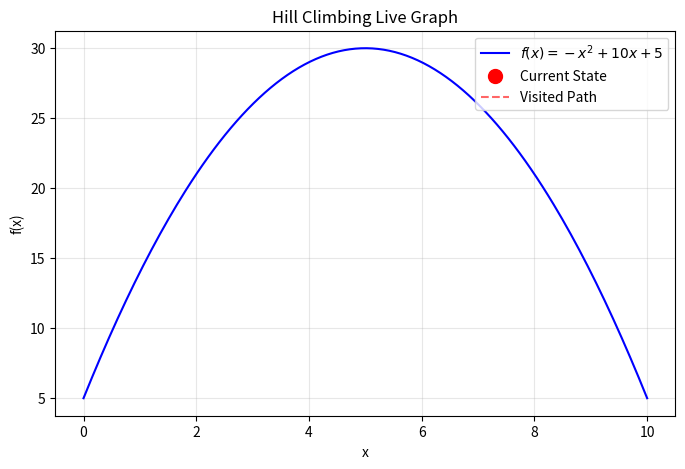

Python code for this plot:
from typing import List,Tuple
import matplotlib.pyplot as plt
import matplotlib.animation as animation
import numpy as np
def fnc(x: int) -> int:
    return -(x**2) + 10*x + 5
def cal_nxt_st(x: int) -> Tuple[int, int]:
    xlft = x - 1
    xrgt = x + 1
    flft = fnc(xlft)
    frgt = fnc(xrgt)
    if flft > frgt:
        return xlft, flft
    else:
        return xrgt, frgt
        
x = 2
crv: List[Tuple[int, int]] = []
while True:
    if x >10 or x < 0:
        break
    crv.append((x, fnc(x)))
    nxt_x, fnxt_x = cal_nxt_st(x)
    if fnxt_x < fnc(x):
        break
    x = nxt_x

fig, ax = plt.subplots(figsize=(8, 5))
x_vals = np.linspace(0, 10, 200)
ax.plot(x_vals, fnc(x_vals), 'b-', label=r'$f(x) = -x^2 + 10x + 5$')
ax.grid(True, alpha=0.3)
point, = ax.plot([], [], 'ro', markersize=10, label='Current State')
path_line, = ax.plot([], [], 'r--', alpha=0.6, label='Visited Path')
status_text = ax.text(0.05, 0.90, '', transform=ax.transAxes, fontsize=11,
                      bbox=dict(boxstyle="round", fc="w", ec="0.5"))
def init():
    point.set_data([], [])
    path_line.set_data([], [])
    status_text.set_text('')
    return point, path_line, status_text
def update(frame):
    xs = [s[0] for s in crv[:frame+1]]
    ys = [s[1] for s in crv[:frame+1]]
    point.set_data([crv[frame][0]], [crv[frame][1]])
    path_line.set_data(xs, ys)
    status_text.set_text(f"Step {frame}: x={crv[frame][0]}, f(x)={crv[frame][1]}\ncrv: {crv[:frame+1]}")
    return point, path_line, status_text
ani = animation.FuncAnimation(fig, update, frames=len(crv), init_func=init, interval=800, repeat=True)
plt.title("Hill Climbing Live Graph")
plt.xlabel("x")
plt.ylabel("f(x)")
plt.legend(loc='upper right')
plt.show()
